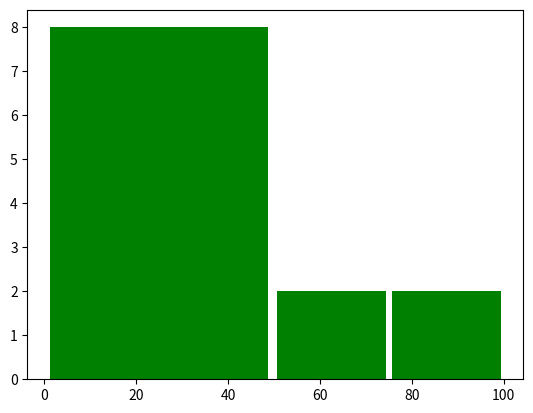

Generate this figure with matplotlib:
import matplotlib.pyplot as plt

marks = [12,22,11,66,78,44,33,22,33,44,55.77,88]
plt.hist(marks,bins=[0,50,75,100],rwidth=0.95,color='g')
plt.show()